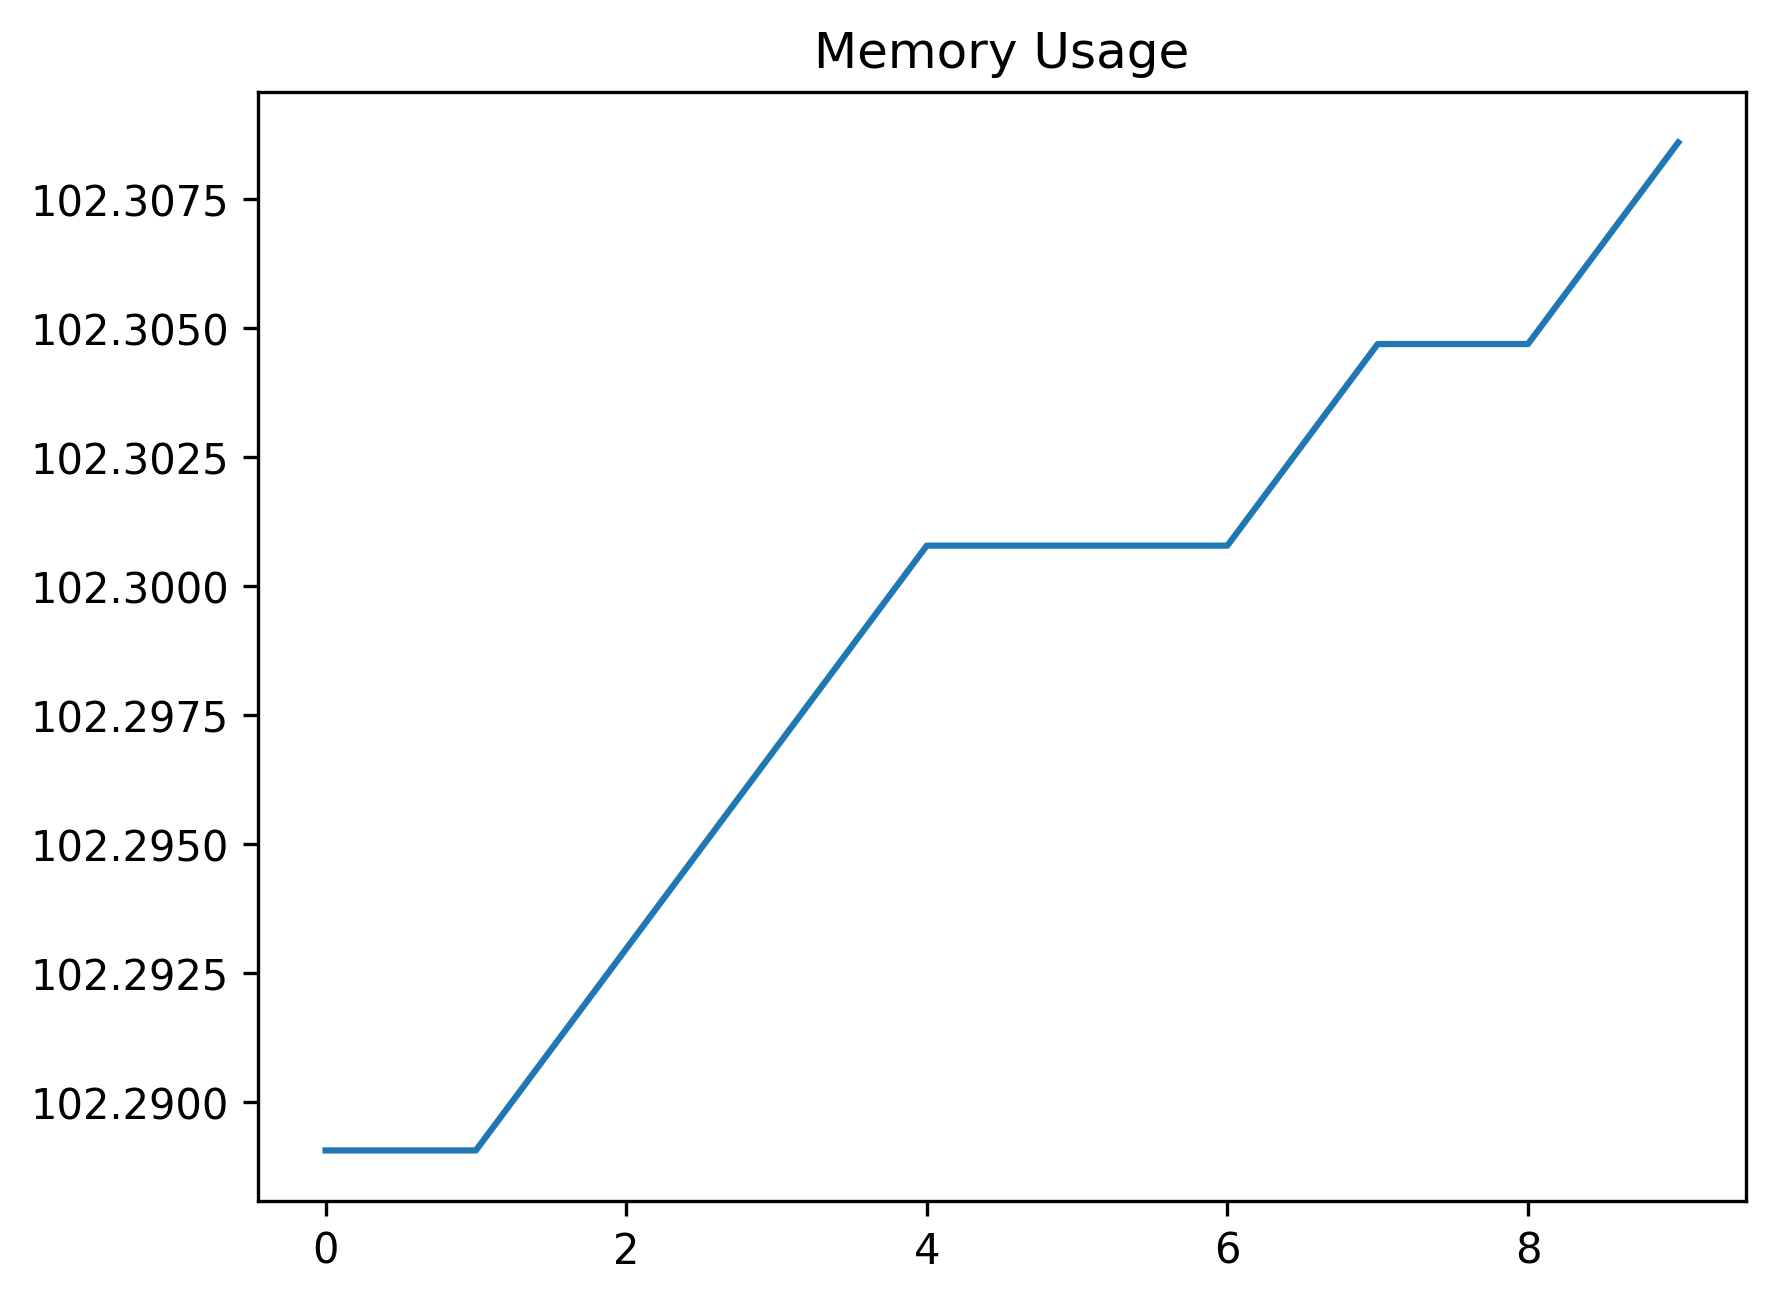

The data file committed next to this chart (first rows):
date_time, name, memory
2024-02-13 10:40:18.264614, start, 102.3
2024-02-13 10:40:18.796369, wait_for_login_tab_to_open_two_items, 102.3
2024-02-13 10:40:18.796369, swap_to_new_tab, 102.3
2024-02-13 10:40:20.279647, wait_for_user_name, 102.3
2024-02-13 10:40:20.922983, fill_in_user_name, 102.3
2024-02-13 10:40:21.732506, for_password_element, 102.3
2024-02-13 10:40:22.927059, fill_in_password, 102.3
2024-02-13 10:40:24.972009, stay_signed_in, 102.3
2024-02-13 10:40:24.998877, switch_to_default, 102.3
2024-02-13 10:40:30.040084, wait_for_main, 102.3
